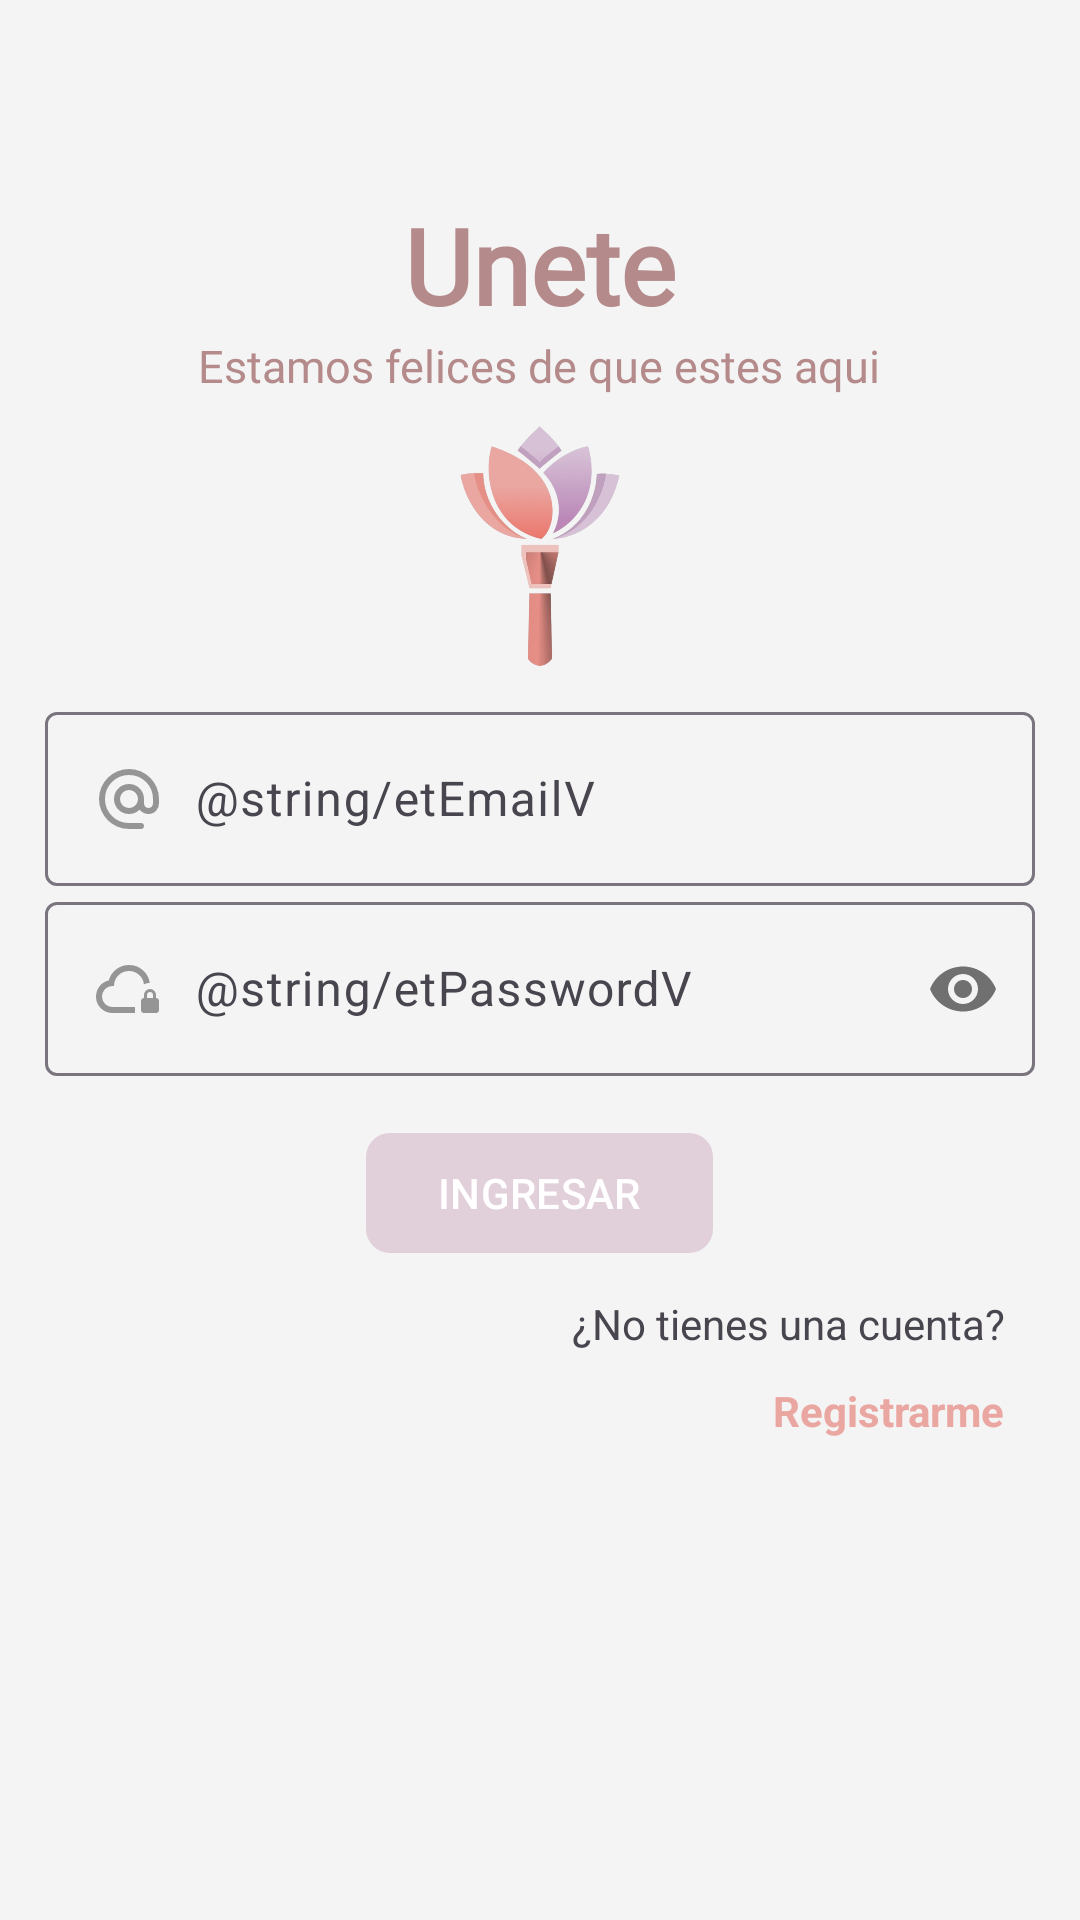

Produce the Android XML layout that renders to this screen, including the resource entries it uses.
<!-- AndroidManifest.xml: application theme Theme.Blum -->
<!-- res/layout/activity_login_vendedor.xml -->
<?xml version="1.0" encoding="utf-8"?>
<RelativeLayout
    xmlns:android="http://schemas.android.com/apk/res/android"
    xmlns:app="http://schemas.android.com/apk/res-auto"
    xmlns:tools="http://schemas.android.com/tools"
    android:id="@+id/main"
    android:layout_width="match_parent"
    android:layout_height="match_parent"
    tools:context=".vendedor.LoginVendedorActivity">

    <androidx.appcompat.widget.LinearLayoutCompat
        android:layout_width="match_parent"
        android:layout_height="wrap_content"
        android:orientation="vertical"
        android:padding="15dp">

        <TextView
            android:layout_marginTop="50dp"
            android:text="@string/Unete"
            android:layout_gravity="center"
            android:textSize="35sp"
            android:textStyle="bold"
            android:fontFamily="@font/alkalami"
            android:textColor="@color/text_title"
            android:layout_width="wrap_content"
            android:layout_height="wrap_content"/>

        <TextView
            android:text="@string/subTitle"
            android:layout_gravity="center"
            android:textSize="15sp"
            android:fontFamily="@font/alkalami"
            android:textColor="@color/text_title"
            android:layout_width="wrap_content"
            android:layout_height="wrap_content"/>

        <androidx.appcompat.widget.AppCompatImageView
            android:layout_width="80dp"
            android:layout_height="80dp"
            android:layout_gravity="center"
            android:layout_marginTop="10dp"
            android:layout_marginBottom="10dp"
            android:textColor="@color/text_title"
            android:src="@drawable/logo_blum" />

        
        <com.google.android.material.textfield.TextInputLayout
            android:layout_width="match_parent"
            android:layout_height="wrap_content">

            <EditText
                android:id="@+id/etEmailV"
                android:layout_width="match_parent"
                android:layout_height="wrap_content"
                android:drawableStart="@drawable/ico_email"
                android:drawablePadding="10dp"
                android:hint="@string/etEmailV"
                android:inputType="textEmailAddress" />

        </com.google.android.material.textfield.TextInputLayout>

        
        <com.google.android.material.textfield.TextInputLayout
            android:layout_width="match_parent"
            android:layout_height="wrap_content"
            app:passwordToggleEnabled="true">

            <EditText
                android:id="@+id/etPasswordV"
                android:layout_width="match_parent"
                android:layout_height="wrap_content"
                android:drawableStart="@drawable/ico_password"
                android:drawablePadding="10dp"
                android:hint="@string/etPasswordV"
                android:inputType="textPassword" />

        </com.google.android.material.textfield.TextInputLayout>

        
        <com.google.android.material.button.MaterialButton
            android:id="@+id/btnLoginV"
            android:layout_width="wrap_content"
            android:layout_height="wrap_content"
            android:layout_gravity="center"
            android:layout_marginTop="15dp"
            android:text="@string/btnLoginV"
            android:textAllCaps="true"
            app:cornerRadius="8dp" />

        
        <TextView
            android:layout_width="wrap_content"
            android:layout_height="wrap_content"
            android:layout_gravity="end"
            android:layout_marginTop="10dp"
            android:layout_marginEnd="10dp"
            android:text="@string/txtNoCuenta" />

        
        <TextView
            android:id="@+id/tvRegistrarV"
            android:layout_width="wrap_content"
            android:layout_height="wrap_content"
            android:layout_gravity="end"
            android:layout_marginTop="10dp"
            android:layout_marginEnd="10dp"
            android:text="@string/tvRegistrarV"
            android:textColor="@color/celeste"
            android:textStyle="bold" />


    </androidx.appcompat.widget.LinearLayoutCompat>

</RelativeLayout>
<!-- resources referenced by this layout -->
<resources>
  <color name="celeste">#EAA7A1</color>
  <color name="text_title">#B48A8B</color>
  <!-- drawable ico_email (drawable) -->
  <vector xmlns:android="http://schemas.android.com/apk/res/android" android:height="24dp" android:tint="#959595" android:viewportHeight="960" android:viewportWidth="960" android:width="24dp">
        
      <path android:fillColor="@android:color/white" android:pathData="M480,880Q397,880 324,848.5Q251,817 197,763Q143,709 111.5,636Q80,563 80,480Q80,397 111.5,324Q143,251 197,197Q251,143 324,111.5Q397,80 480,80Q563,80 636,111.5Q709,143 763,197Q817,251 848.5,324Q880,397 880,480L880,538Q880,597 839.5,638.5Q799,680 740,680Q705,680 674,665Q643,650 622,622Q593,651 556.5,665.5Q520,680 480,680Q397,680 338.5,621.5Q280,563 280,480Q280,397 338.5,338.5Q397,280 480,280Q563,280 621.5,338.5Q680,397 680,480L680,538Q680,564 697,582Q714,600 740,600Q766,600 783,582Q800,564 800,538L800,480Q800,346 707,253Q614,160 480,160Q346,160 253,253Q160,346 160,480Q160,614 253,707Q346,800 480,800L640,800Q657,800 668.5,811.5Q680,823 680,840Q680,857 668.5,868.5Q657,880 640,880L480,880ZM480,600Q530,600 565,565Q600,530 600,480Q600,430 565,395Q530,360 480,360Q430,360 395,395Q360,430 360,480Q360,530 395,565Q430,600 480,600Z"/>
      
  </vector>
  <!-- drawable ico_password (drawable) -->
  <vector xmlns:android="http://schemas.android.com/apk/res/android" android:height="24dp" android:tint="#959595" android:viewportHeight="960" android:viewportWidth="960" android:width="24dp">
        
      <path android:fillColor="@android:color/white" android:pathData="M480,580Q480,580 480,580Q480,580 480,580Q480,580 480,580Q480,580 480,580L480,580Q480,580 480,580Q480,580 480,580Q480,580 480,580Q480,580 480,580L480,580Q480,580 480,580Q480,580 480,580L480,580ZM560,800L260,800Q169,800 104.5,737Q40,674 40,583Q40,505 87,444Q134,383 210,366Q235,274 310,217Q385,160 480,160Q586,160 664.5,228.5Q743,297 757,400L757,400Q736,400 716.5,404.5Q697,409 679,417L679,417Q671,342 614,291Q557,240 480,240Q397,240 338.5,298.5Q280,357 280,440L260,440Q202,440 161,481Q120,522 120,580Q120,638 161,679Q202,720 260,720L560,720L560,800ZM680,800Q663,800 651.5,788.5Q640,777 640,760L640,640Q640,623 651.5,611.5Q663,600 680,600L680,600L680,560Q680,527 703.5,503.5Q727,480 760,480Q793,480 816.5,503.5Q840,527 840,560L840,600L840,600Q857,600 868.5,611.5Q880,623 880,640L880,760Q880,777 868.5,788.5Q857,800 840,800L680,800ZM720,600L800,600L800,560Q800,543 788.5,531.5Q777,520 760,520Q743,520 731.5,531.5Q720,543 720,560L720,600Z"/>
      
  </vector>
  <!-- drawable logo_blum: png bitmap (drawable, 113686 bytes) -->
  <string name="Unete">Unete</string>
  <string name="btnLoginV">Ingresar</string>
  <string name="subTitle">Estamos felices de que estes aqui</string>
  <string name="tvRegistrarV">Registrarme</string>
  <string name="txtNoCuenta">¿No tienes una cuenta?</string>
  <style name="Theme.Blum" parent="Base.Theme.Blum" />
  <style name="Base.Theme.Blum" parent="Theme.Material3.DayNight.NoActionBar">
          
          <item name="colorPrimary">@color/celeste_claro</item>
          <item name="android:windowBackground">@color/bg_white</item>
      </style>
  <color name="celeste_claro">#E1D0D9</color>
  <color name="bg_white">#F4F4F4</color>
</resources>
